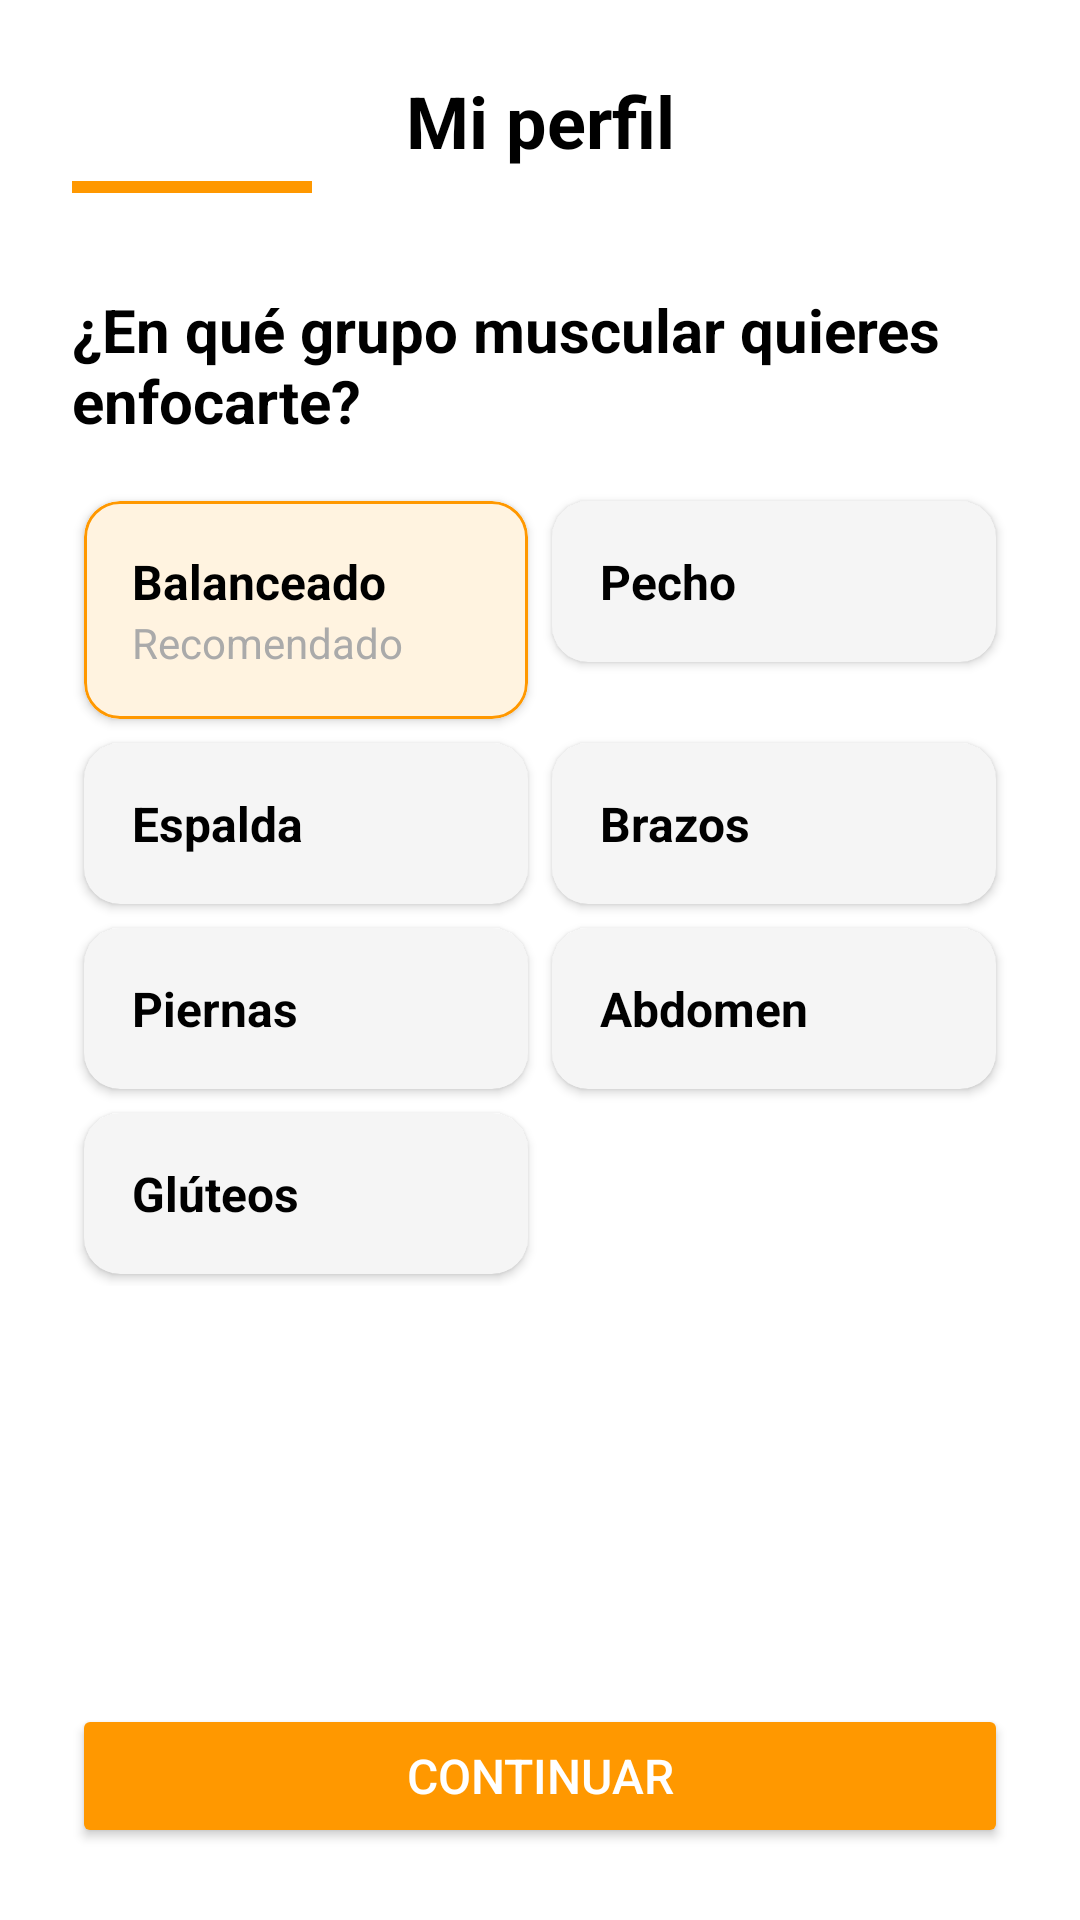

This screen was rendered from an Android layout file. Write that file and the resources it references.
<!-- AndroidManifest.xml: application theme Theme.GymWP -->
<!-- res/layout/fragment_inicio03.xml -->
<?xml version="1.0" encoding="utf-8"?>
<androidx.constraintlayout.widget.ConstraintLayout
    xmlns:android="http://schemas.android.com/apk/res/android"
    xmlns:app="http://schemas.android.com/apk/res-auto"
    xmlns:tools="http://schemas.android.com/tools"
    android:layout_width="match_parent"
    android:layout_height="match_parent"
    android:padding="24dp"
    android:background="@android:color/white"
    tools:context=".ui.inicio03">

    <ImageView
        android:id="@+id/ivBack"
        android:layout_width="wrap_content"
        android:layout_height="wrap_content"
        android:src="@drawable/ic_flecha_back"
        app:tint="@android:color/black"
        app:layout_constraintStart_toStartOf="parent"
        app:layout_constraintTop_toTopOf="@id/tvTituloPerfil"
        app:layout_constraintBottom_toBottomOf="@id/tvTituloPerfil"
        android:contentDescription="Volver" />

    <TextView
        android:id="@+id/tvTituloPerfil"
        android:layout_width="wrap_content"
        android:layout_height="wrap_content"
        android:text="Mi perfil"
        android:textColor="@android:color/black"
        android:textSize="24sp"
        android:textStyle="bold"
        app:layout_constraintStart_toStartOf="parent"
        app:layout_constraintEnd_toEndOf="parent"
        app:layout_constraintTop_toTopOf="parent" />

    <View
        android:id="@+id/viewIndicador"
        android:layout_width="80dp"
        android:layout_height="4dp"
        android:layout_marginTop="4dp"
        android:background="@color/colorNaranja"
        app:layout_constraintStart_toStartOf="parent"
        app:layout_constraintTop_toBottomOf="@id/tvTituloPerfil" />

    <TextView
        android:id="@+id/tvSubtituloEnfoque"
        android:layout_width="wrap_content"
        android:layout_height="wrap_content"
        android:layout_marginTop="32dp"
        android:text="¿En qué grupo muscular quieres enfocarte?"
        android:textColor="@android:color/black"
        android:textSize="20sp"
        android:textStyle="bold"
        app:layout_constraintStart_toStartOf="parent"
        app:layout_constraintTop_toBottomOf="@id/viewIndicador" />

    <GridLayout
        android:id="@+id/gridLayoutGrupos"
        android:layout_width="0dp"
        android:layout_height="wrap_content"
        android:layout_marginTop="16dp"
        android:columnCount="2"
        android:useDefaultMargins="true"
        app:layout_constraintTop_toBottomOf="@id/tvSubtituloEnfoque"
        app:layout_constraintStart_toStartOf="parent"
        app:layout_constraintEnd_toEndOf="parent">

        <com.google.android.material.card.MaterialCardView
            android:id="@+id/cardBalanceado"
            android:layout_width="0dp"
            android:layout_height="wrap_content"
            android:layout_columnWeight="1"
            app:cardCornerRadius="12dp"
            app:cardElevation="2dp"
            app:cardBackgroundColor="@color/colorNaranjaFondo"
            app:strokeColor="@color/colorNaranja"
            app:strokeWidth="1dp">

            <LinearLayout
                android:layout_width="match_parent"
                android:layout_height="wrap_content"
                android:orientation="vertical"
                android:padding="16dp">

                <TextView
                    android:layout_width="wrap_content"
                    android:layout_height="wrap_content"
                    android:text="Balanceado"
                    android:textColor="@android:color/black"
                    android:textSize="16sp"
                    android:textStyle="bold" />

                <TextView
                    android:layout_width="wrap_content"
                    android:layout_height="wrap_content"
                    android:text="Recomendado"
                    android:textColor="@android:color/darker_gray"
                    android:textSize="14sp" />
            </LinearLayout>
        </com.google.android.material.card.MaterialCardView>

        <com.google.android.material.card.MaterialCardView
            android:id="@+id/cardPecho"
            android:layout_width="0dp"
            android:layout_height="match_parent"
            android:layout_columnWeight="1"
            app:cardCornerRadius="12dp"
            app:cardElevation="2dp"
            app:cardBackgroundColor="@color/colorGrisFondo"
            app:strokeWidth="0dp">

            <TextView
                android:layout_width="wrap_content"
                android:layout_height="wrap_content"
                android:layout_gravity="center_vertical"
                android:padding="16dp"
                android:text="Pecho"
                android:textColor="@android:color/black"
                android:textSize="16sp"
                android:textStyle="bold" />
        </com.google.android.material.card.MaterialCardView>

        <com.google.android.material.card.MaterialCardView
            android:id="@+id/cardEspalda"
            android:layout_width="0dp"
            android:layout_height="wrap_content"
            android:layout_columnWeight="1"
            app:cardCornerRadius="12dp"
            app:cardElevation="2dp"
            app:cardBackgroundColor="@color/colorGrisFondo"
            app:strokeWidth="0dp">

            <TextView
                android:layout_width="wrap_content"
                android:layout_height="wrap_content"
                android:layout_gravity="center_vertical"
                android:padding="16dp"
                android:text="Espalda"
                android:textColor="@android:color/black"
                android:textSize="16sp"
                android:textStyle="bold" />
        </com.google.android.material.card.MaterialCardView>

        <com.google.android.material.card.MaterialCardView
            android:id="@+id/cardBrazos"
            android:layout_width="0dp"
            android:layout_height="wrap_content"
            android:layout_columnWeight="1"
            app:cardCornerRadius="12dp"
            app:cardElevation="2dp"
            app:cardBackgroundColor="@color/colorGrisFondo"
            app:strokeWidth="0dp">

            <TextView
                android:layout_width="wrap_content"
                android:layout_height="wrap_content"
                android:layout_gravity="center_vertical"
                android:padding="16dp"
                android:text="Brazos"
                android:textColor="@android:color/black"
                android:textSize="16sp"
                android:textStyle="bold" />
        </com.google.android.material.card.MaterialCardView>

        <com.google.android.material.card.MaterialCardView
            android:id="@+id/cardPiernas"
            android:layout_width="0dp"
            android:layout_height="wrap_content"
            android:layout_columnWeight="1"
            app:cardCornerRadius="12dp"
            app:cardElevation="2dp"
            app:cardBackgroundColor="@color/colorGrisFondo"
            app:strokeWidth="0dp">

            <TextView
                android:layout_width="wrap_content"
                android:layout_height="wrap_content"
                android:layout_gravity="center_vertical"
                android:padding="16dp"
                android:text="Piernas"
                android:textColor="@android:color/black"
                android:textSize="16sp"
                android:textStyle="bold" />
        </com.google.android.material.card.MaterialCardView>

        <com.google.android.material.card.MaterialCardView
            android:id="@+id/cardAbdomen"
            android:layout_width="0dp"
            android:layout_height="wrap_content"
            android:layout_columnWeight="1"
            app:cardCornerRadius="12dp"
            app:cardElevation="2dp"
            app:cardBackgroundColor="@color/colorGrisFondo"
            app:strokeWidth="0dp">

            <TextView
                android:layout_width="wrap_content"
                android:layout_height="wrap_content"
                android:layout_gravity="center_vertical"
                android:padding="16dp"
                android:text="Abdomen"
                android:textColor="@android:color/black"
                android:textSize="16sp"
                android:textStyle="bold" />
        </com.google.android.material.card.MaterialCardView>

        <com.google.android.material.card.MaterialCardView
            android:id="@+id/cardGluteos"
            android:layout_width="0dp"
            android:layout_height="wrap_content"
            android:layout_columnWeight="1"
            app:cardCornerRadius="12dp"
            app:cardElevation="2dp"
            app:cardBackgroundColor="@color/colorGrisFondo"
            app:strokeWidth="0dp">

            <TextView
                android:layout_width="wrap_content"
                android:layout_height="wrap_content"
                android:layout_gravity="center_vertical"
                android:padding="16dp"
                android:text="Glúteos"
                android:textColor="@android:color/black"
                android:textSize="16sp"
                android:textStyle="bold" />
        </com.google.android.material.card.MaterialCardView>

    </GridLayout>

    <Button
        android:id="@+id/btnContinuar"
        android:layout_width="0dp"
        android:layout_height="wrap_content"
        android:text="Continuar"
        android:backgroundTint="@color/colorNaranja"
        android:textColor="@android:color/white"
        android:paddingTop="12dp"
        android:paddingBottom="12dp"
        android:textSize="16sp"
        app:cornerRadius="24dp"
        app:layout_constraintBottom_toBottomOf="parent"
        app:layout_constraintEnd_toEndOf="parent"
        app:layout_constraintStart_toStartOf="parent" />

</androidx.constraintlayout.widget.ConstraintLayout>
<!-- resources referenced by this layout -->
<resources>
  <color name="colorGrisFondo">#F5F5F5</color>
  <color name="colorNaranja">#FF9800</color>
  <color name="colorNaranjaFondo">#FFF3E0</color>
  <style name="Theme.GymWP" parent="Theme.MaterialComponents.DayNight.DarkActionBar">
          
  
          <item name="colorPrimaryVariant">@color/purple_700</item>
          <item name="colorOnPrimary">@color/white</item>
          
          <item name="colorSecondary">@color/teal_200</item>
          <item name="colorSecondaryVariant">@color/teal_700</item>
          <item name="colorOnSecondary">@color/black</item>
          
          <item name="android:statusBarColor">?attr/colorPrimaryVariant</item>
  
  
  
  
  
  
          
      </style>
  <color name="purple_700">#FF3700B3</color>
  <color name="white">#FFFFFFFF</color>
  <color name="teal_200">#FF03DAC5</color>
  <color name="teal_700">#FF018786</color>
  <color name="black">#FF000000</color>
</resources>
